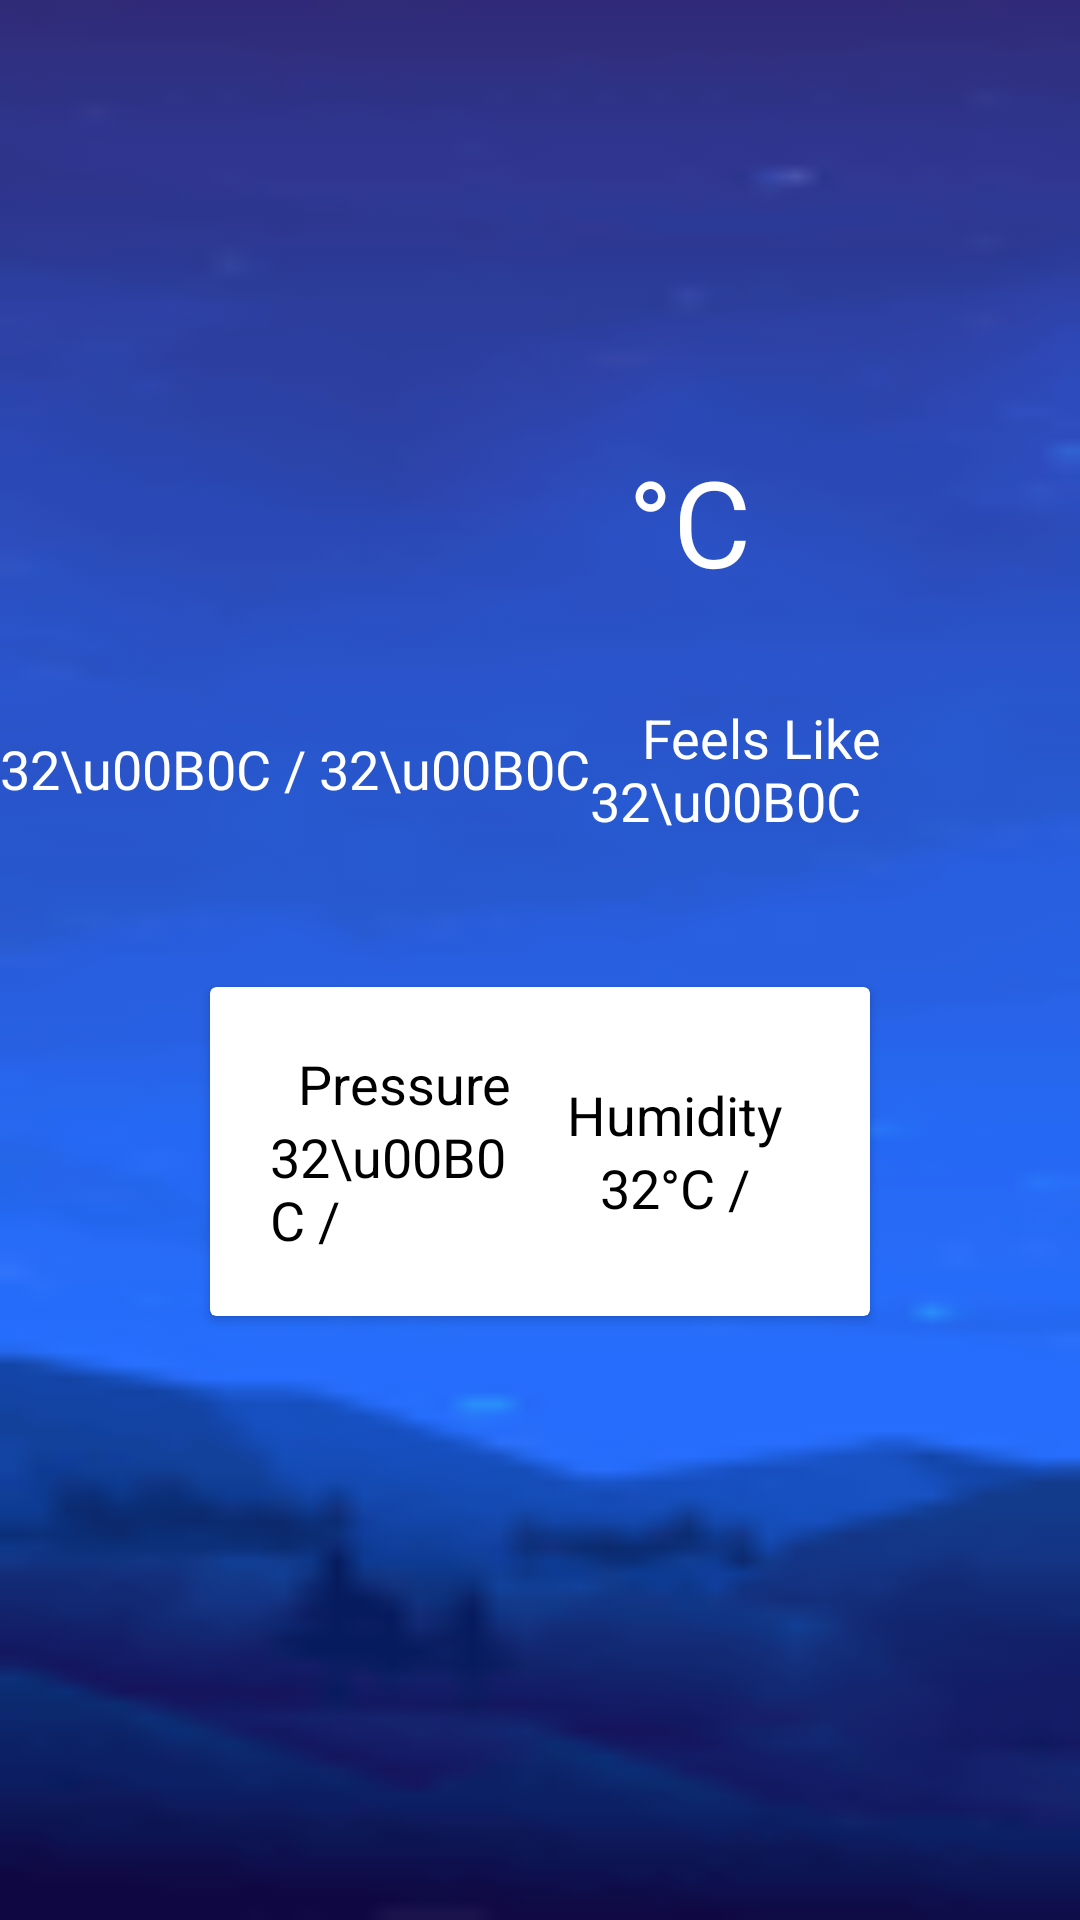

The Android layout XML behind this screen, and the referenced resources:
<!-- AndroidManifest.xml: application theme Theme.OFourWeather -->
<!-- res/layout/activity_main.xml -->
<?xml version="1.0" encoding="utf-8"?>
<androidx.constraintlayout.widget.ConstraintLayout xmlns:android="http://schemas.android.com/apk/res/android"
    xmlns:app="http://schemas.android.com/apk/res-auto"
    xmlns:tools="http://schemas.android.com/tools"
    android:layout_width="match_parent"
    android:layout_height="match_parent"
    android:background="@drawable/bg"
    tools:context=".view.MainActivity">


    <TextView
        android:id="@+id/location"
        android:layout_width="wrap_content"
        android:layout_height="wrap_content"
        android:layout_marginTop="100dp"
        android:textSize="20sp"
        android:textColor="@color/white"
        app:layout_constraintEnd_toEndOf="parent"
        app:layout_constraintStart_toStartOf="parent"
        app:layout_constraintTop_toTopOf="parent" />

    <LinearLayout
        android:layout_width="match_parent"
        android:layout_height="wrap_content"
        android:orientation="horizontal"
        android:gravity="center"
        android:id="@+id/l"
        app:layout_constraintEnd_toEndOf="parent"
        app:layout_constraintStart_toStartOf="parent"
        app:layout_constraintTop_toBottomOf="@+id/location">

        <ImageView
            android:id="@+id/icon"
            android:layout_width="100dp"
            android:layout_height="100dp"
            app:tint="@color/white"
            />
        <TextView
            android:id="@+id/temp"
            android:layout_width="wrap_content"
            android:layout_height="wrap_content"
            android:textColor="@color/white"
            android:textSize="80sp"
            />
        <TextView
            android:id="@+id/tempUnit"
            android:layout_width="wrap_content"
            android:layout_height="wrap_content"
            android:text="@string/u00b0c"
            android:layout_gravity="top"
            android:paddingTop="20dp"
            android:textColor="@color/white"
            android:textSize="40sp"
            />
    </LinearLayout>

    <LinearLayout
        android:id="@+id/linearLayout"
        android:layout_width="match_parent"
        android:layout_height="wrap_content"
        android:gravity="center"
        android:orientation="horizontal"
        app:layout_constraintEnd_toEndOf="parent"
        app:layout_constraintStart_toStartOf="parent"
        app:layout_constraintTop_toBottomOf="@+id/l">

        <TextView
            android:id="@+id/min"
            android:layout_width="wrap_content"
            android:layout_height="wrap_content"
            android:text="32\u00B0C /"
            android:textColor="@color/white"
            android:textSize="18sp" />

        <TextView
            android:id="@+id/max"
            android:layout_width="wrap_content"
            android:layout_height="wrap_content"
            android:text=" 32\u00B0C"
            android:textColor="@color/white"
            android:textSize="18sp" />

        <TextView
            android:id="@+id/feelsLike"
            android:layout_width="wrap_content"
            android:layout_height="wrap_content"
            android:text="    Feels Like 32\u00B0C"
            android:textColor="@color/white"
            android:textSize="18sp" />
    </LinearLayout>

    <TextView
        android:id="@+id/main"
        android:layout_width="wrap_content"
        android:layout_height="wrap_content"
        android:textColor="@color/white"
        android:textSize="18sp"
        app:layout_constraintBottom_toTopOf="@+id/cardView"
        app:layout_constraintEnd_toEndOf="parent"
        app:layout_constraintStart_toStartOf="parent"
        app:layout_constraintTop_toBottomOf="@+id/linearLayout" />

    <androidx.cardview.widget.CardView
        android:id="@+id/cardView"
        android:layout_width="match_parent"
        android:layout_height="wrap_content"
        android:layout_marginStart="70dp"
        android:layout_marginTop="50dp"
        android:layout_marginEnd="70dp"
        android:padding="30dp"
        app:layout_constraintEnd_toEndOf="parent"
        app:layout_constraintStart_toStartOf="parent"
        app:layout_constraintTop_toBottomOf="@+id/linearLayout">

        <LinearLayout
            android:layout_width="match_parent"
            android:layout_height="wrap_content"
            android:gravity="center"
            android:orientation="horizontal"
            android:padding="20dp">

            <LinearLayout
                android:layout_width="match_parent"
                android:layout_height="wrap_content"
                android:layout_weight="1"
                android:gravity="center"
                android:orientation="vertical">

                <TextView
                    android:layout_width="wrap_content"
                    android:layout_height="wrap_content"
                    android:text="@string/wind"
                    android:textColor="@color/black"
                    android:textSize="18sp" />

                <TextView
                    android:id="@+id/wind"
                    android:layout_width="wrap_content"
                    android:layout_height="wrap_content"
                    android:text="32\u00B0C /"
                    android:textColor="@color/black"
                    android:textSize="18sp" />


            </LinearLayout>

            <LinearLayout
                android:layout_width="match_parent"
                android:layout_height="wrap_content"
                android:layout_weight="1"
                android:gravity="center"
                android:orientation="vertical">

                <TextView
                    android:layout_width="wrap_content"
                    android:layout_height="wrap_content"
                    android:text="Humidity"
                    android:textColor="@color/black"
                    android:textSize="18sp" />

                <TextView
                    android:id="@+id/humidity"
                    android:layout_width="wrap_content"
                    android:layout_height="wrap_content"
                    android:text="@string/_32_u00b0c"
                    android:textColor="@color/black"
                    android:textSize="18sp" />


            </LinearLayout>

        </LinearLayout>

    </androidx.cardview.widget.CardView>


    <androidx.recyclerview.widget.RecyclerView
        android:id="@+id/recyclerView"
        android:layout_width="match_parent"
        android:layout_height="wrap_content"
        android:orientation="horizontal"
        app:layoutManager="androidx.recyclerview.widget.LinearLayoutManager"
        app:layout_constraintBottom_toBottomOf="parent"

        app:layout_constraintEnd_toEndOf="parent"
        app:layout_constraintStart_toStartOf="parent"
        app:layout_constraintTop_toBottomOf="@+id/cardView"
        tools:listitem="@layout/forecast_layout" />

</androidx.constraintlayout.widget.ConstraintLayout>
<!-- res/layout/forecast_layout.xml (included above) -->
<?xml version="1.0" encoding="utf-8"?>
<LinearLayout xmlns:android="http://schemas.android.com/apk/res/android"
    android:layout_width="wrap_content"
    android:layout_height="wrap_content"
    android:gravity="center"
    android:background="@color/white"
    android:padding="20dp"
    android:layout_margin="10dp"
    android:orientation="vertical"
    >


    <TextView
        android:layout_width="wrap_content"
        android:layout_height="wrap_content"
        android:id="@+id/row_max_min_tv"
        android:textColor="@color/black"
        android:textSize="20sp"

        />

    <TextView
        android:layout_width="wrap_content"
        android:layout_height="wrap_content"
        android:textSize="20sp"
        android:textColor="@color/black"
        android:id="@+id/row_condition_tv"
        />
</LinearLayout>
<!-- resources referenced by this layout -->
<resources>
  <!-- drawable bg: png bitmap (drawable, 4969 bytes) -->
  <string name="_32_u00b0c">32°C /</string>
  <string name="u00b0c">°C</string>
  <string name="wind">Pressure</string>
  <style name="Theme.OFourWeather" parent="Theme.MaterialComponents.DayNight.DarkActionBar">
          
          <item name="colorPrimary">@color/purple_500</item>
          <item name="colorPrimaryVariant">@color/purple_700</item>
          <item name="colorOnPrimary">@color/white</item>
          
          <item name="colorSecondary">@color/teal_200</item>
          <item name="colorSecondaryVariant">@color/teal_700</item>
          <item name="colorOnSecondary">@color/black</item>
          
          <item name="android:statusBarColor">?attr/colorPrimaryVariant</item>
          
      </style>
  <!-- not gathered from this repository: default colours our renderer supplied (Android Studio template values) -->
  <color name="purple_500">#FF6200EE</color>
  <color name="purple_700">#FF3700B3</color>
  <color name="teal_200">#FF03DAC5</color>
  <color name="teal_700">#FF018786</color>
  <color name="black">#FF000000</color>
  <color name="white">#FFFFFFFF</color>
</resources>
